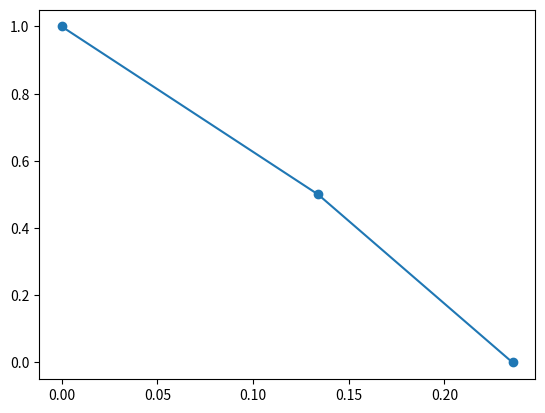

Source code (Python):
import numpy as np
import matplotlib.pyplot as plt
"""
Given values:
"""
n_N = [1.00, 1.30]
theta_init = 15
y_N = [0, 1, 1/len(n_N)]
x_N = [0]

"""
Solving for y_N
"""
while len(y_N) <= len(n_N):
    y_N.append(y[-1] + 1/len(n_N))
y_N.sort(reverse = True)

"""
Solving for theta_N
"""
theta_rad = [np.radians(theta_init)]

for i in range(len(n_N)-1):
    theta_next = np.arcsin(n_N[i] * np.sin(theta_rad[i]) / n_N[i+1])
    theta_rad.append(theta_next)

theta_N = [round(np.degrees(j)) for j in theta_rad]

"""
Solving for x_N
"""
for k in range(len(theta_N)):
    x_next = x_N[k] + (y_N[k] - y_N[k+1]) * np.tan(theta_rad[k])
    x_N.append(x_next)
    
"""
Outputs
"""
print("x_N =", x_N)
print("y_N =", y_N)
print("theta_N =", theta_N)

plt.plot(x_N, y_N, marker='o')
plt.show()
